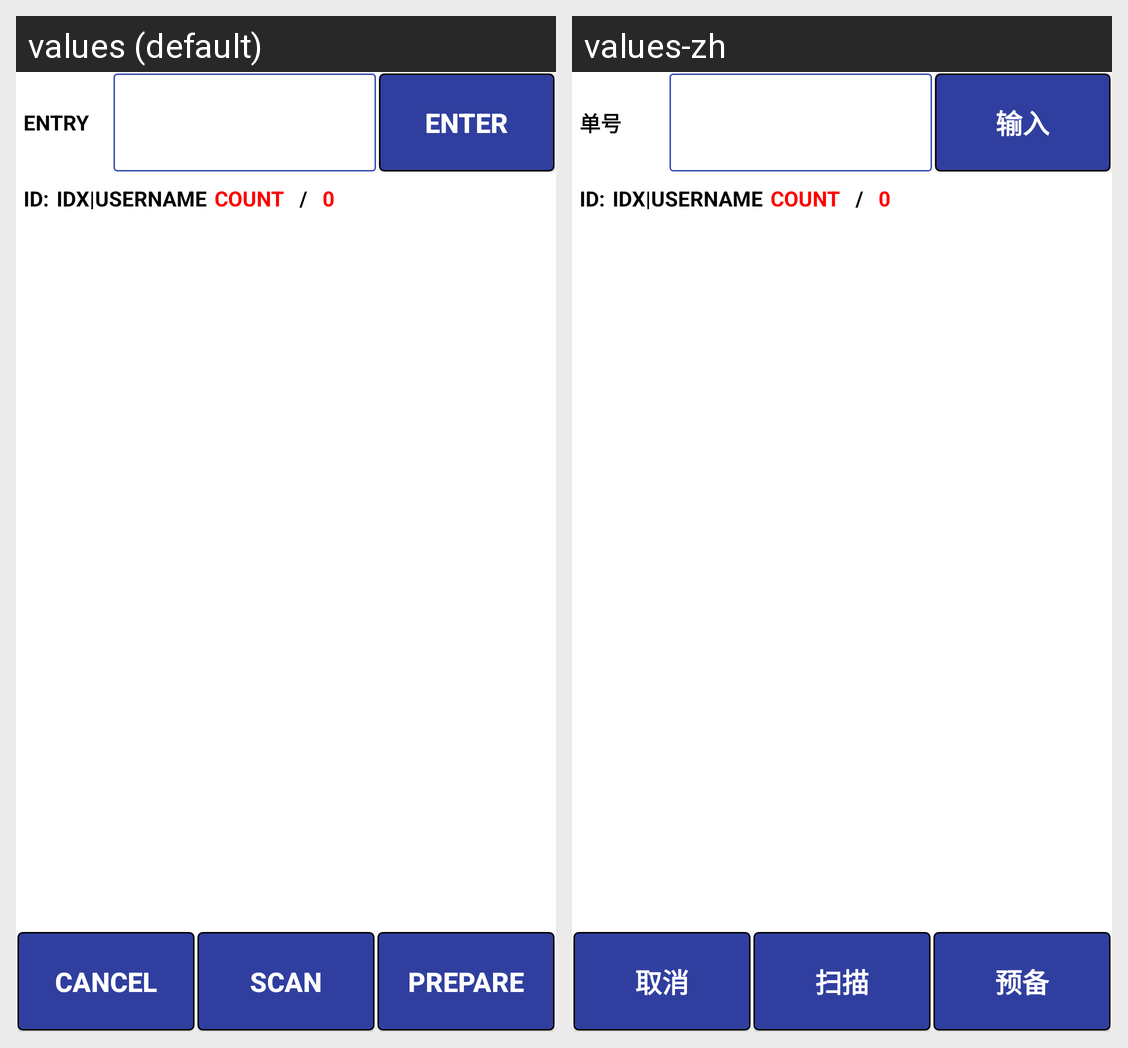

Translations of the strings shown on this Android screen, per locale in the grid:
Android screen res/layout/activity_takeover.xml rendered under 2 locales, left to right: values (default), values-zh. Device: Nexus 5 (rendered at 1080×1920; each locale shown at half size, 540×960, under a caption strip naming it); theme AppTheme.
Strings drawn on this screen, with the default value and each locale's value (text and hints the layout hard-codes, and strings that could not be matched under every locale, appear in the picture but are not listed):

buttontext_cancel
  values: CANCEL
  values-zh: 取消

lblentry
  values: ENTRY
  values-zh: 单号

buttontext_enter
  values: ENTER
  values-zh: 输入

action_scan
  values: SCAN
  values-zh: 扫描

prepare
  values: PREPARE
  values-zh: 预备
